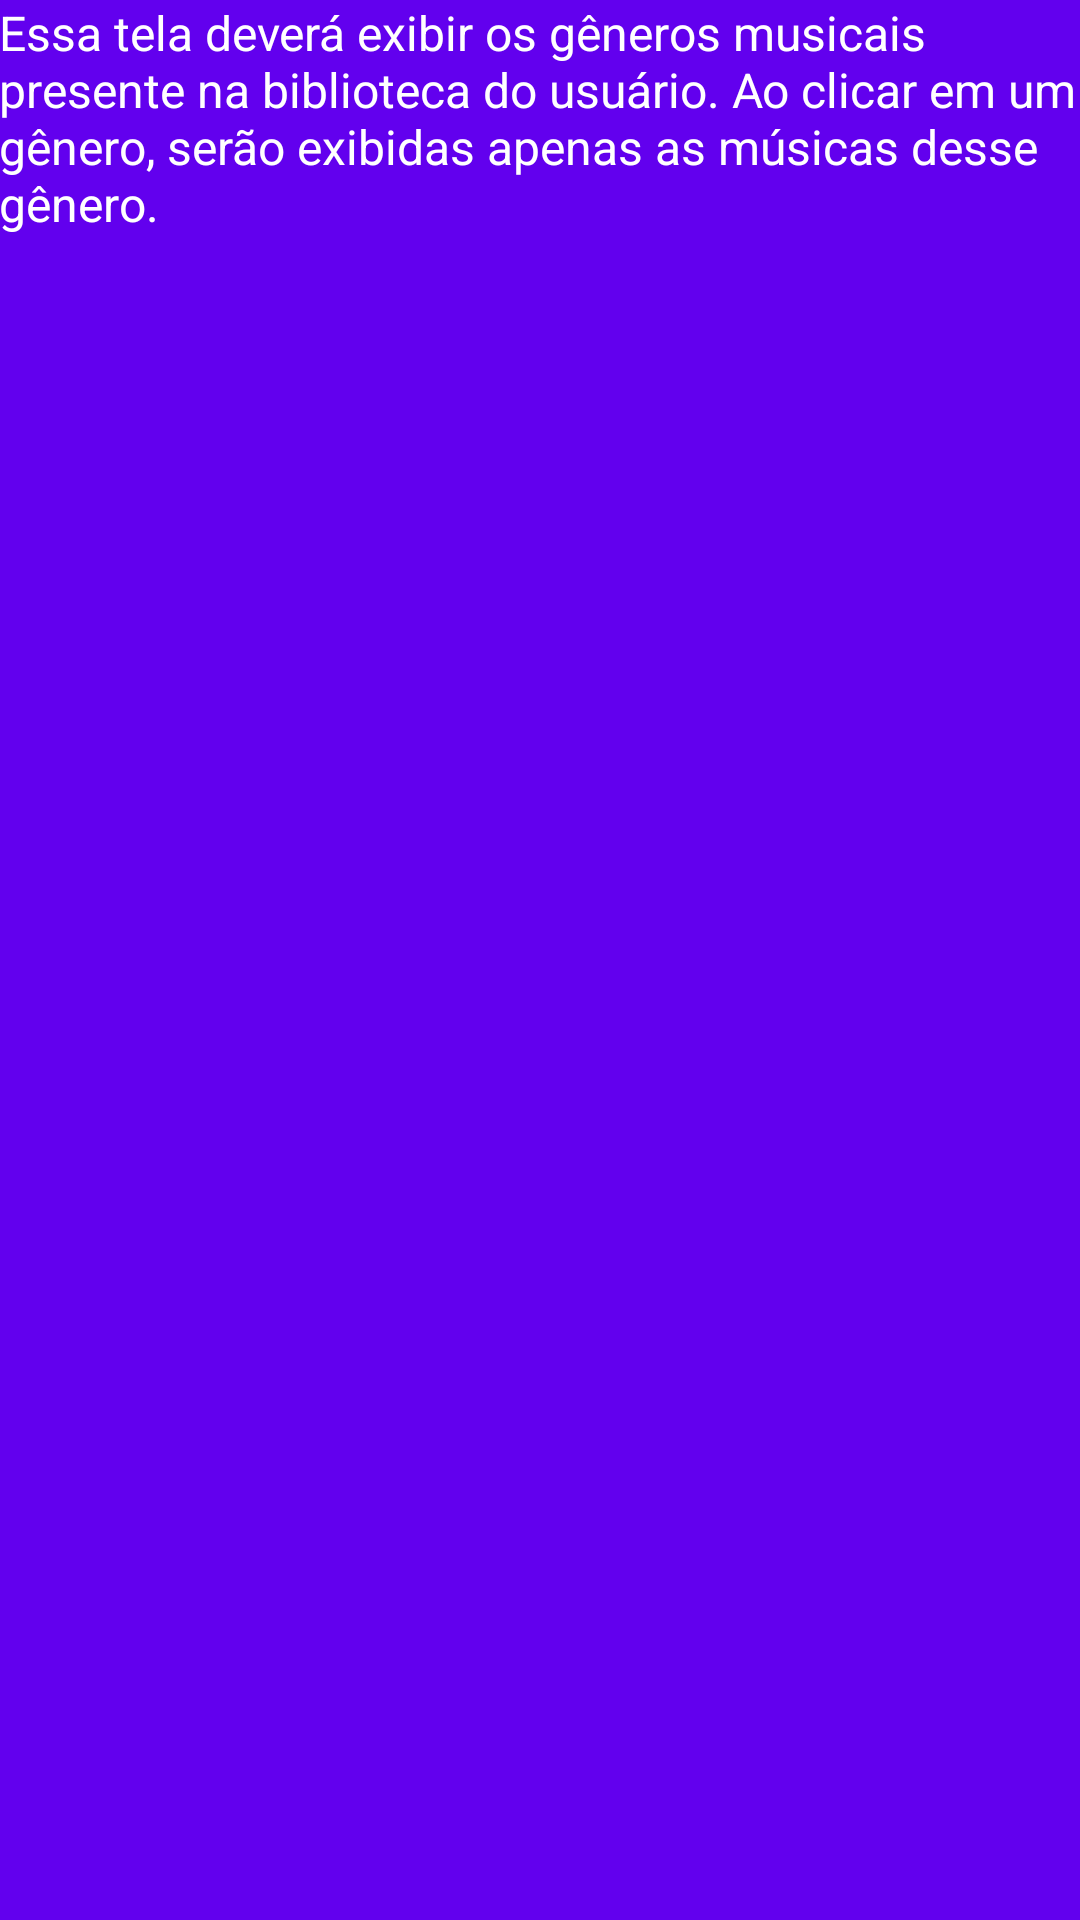

Android layout source for this screen:
<!-- AndroidManifest.xml: application theme AppTheme -->
<!-- res/layout/activity_library_genre.xml -->
<?xml version="1.0" encoding="utf-8"?>
<RelativeLayout xmlns:android="http://schemas.android.com/apk/res/android"
    xmlns:tools="http://schemas.android.com/tools"
    android:id="@+id/activity_library_genre"
    android:layout_width="match_parent"
    android:layout_height="match_parent"
    android:background="@color/colorPrimary"
    android:paddingBottom="@dimen/activity_vertical_margin"
    android:paddingLeft="@dimen/activity_horizontal_margin"
    android:paddingRight="@dimen/activity_horizontal_margin"
    android:paddingTop="@dimen/activity_vertical_margin"
    tools:context="com.example.android.musicapp.LibraryGenreActivity">

    <TextView
        style="@style/ActivityTextView"
        android:text="@string/activity_library_genre_text" />
</RelativeLayout>
<!-- resources referenced by this layout -->
<resources>
  <string name="activity_library_genre_text">Essa tela deverá exibir os gêneros musicais presente na biblioteca do usuário. Ao clicar em um gênero, serão exibidas apenas as músicas desse gênero.</string>
  <style name="ActivityTextView">
          <item name="android:layout_width">wrap_content</item>
          <item name="android:layout_height">wrap_content</item>
          <item name="android:textColor">@android:color/white</item>
          <item name="android:textSize">16sp</item>
      </style>
  <style name="AppTheme" parent="Theme.AppCompat.Light.DarkActionBar">
          
          <item name="colorPrimary">@color/colorPrimary</item>
          <item name="colorPrimaryDark">@color/colorPrimaryDark</item>
          <item name="colorAccent">@color/colorAccent</item>
      </style>
  <!-- not gathered from this repository: default colours our renderer supplied (Android Studio template values) -->
  <color name="colorPrimary">#FF6200EE</color>
  <color name="colorPrimaryDark">#FF3700B3</color>
  <color name="colorAccent">#FF03DAC5</color>
</resources>
